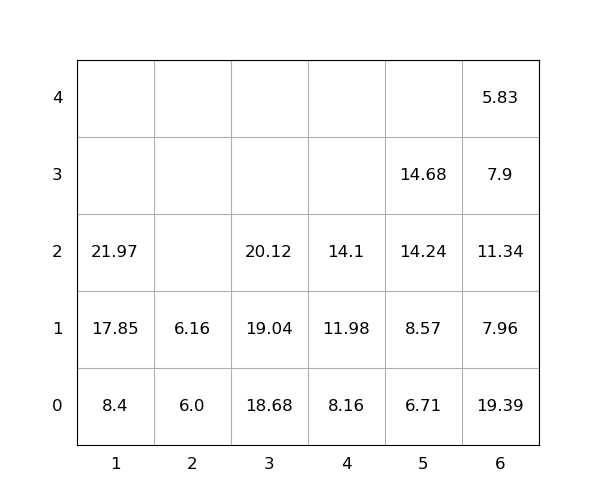

Source data for this figure (header and first rows):
idx, loc_x, loc_y, loc_z, weight, seq, emerg, reloc, size(ft)
1, 6, 0, 0, 19.39, 1, 0, 1.0, 20
2, 3, 0, 0, 18.68, 2, 0, 0, 20
3, 1, 0, 0, 8.4, 3, 0, 0, 20
4, 1, 0, 1, 17.85, 4, 0, 0, 20
5, 1, 0, 2, 21.97, 5, 0, 0, 20
6, 3, 0, 1, 19.04, 6, 0, 0, 20
7, 4, 0, 0, 8.16, 7, 0, 0, 20
8, 4, 0, 1, 11.98, 8, 0, 0, 20
9, 6, 0, 1, 7.96, 9, 0, 1.0, 20
10, 6, 0, 2, 11.34, 10, 0, 1.0, 20
11, 4, 0, 2, 14.1, 11, 0, 0, 20
12, 6, 0, 3, 7.9, 12, 0, 1.0, 20
13, 5, 0, 0, 6.71, 13, 0, 0, 20
14, 3, 0, 2, 20.12, 14, 0, 0, 20
15, 2, 0, 0, 6.0, 15, 0, 0, 20
16, 5, 0, 1, 8.57, 16, 0, 0, 20
17, 6, 0, 4, 5.83, 17, 0, 1.0, 20
18, 2, 0, 1, 6.16, 18, 0, 0, 20
19, 5, 0, 2, 14.24, 19, 0, 0, 20
20, 5, 0, 3, 14.68, 20, 0, 0, 20
